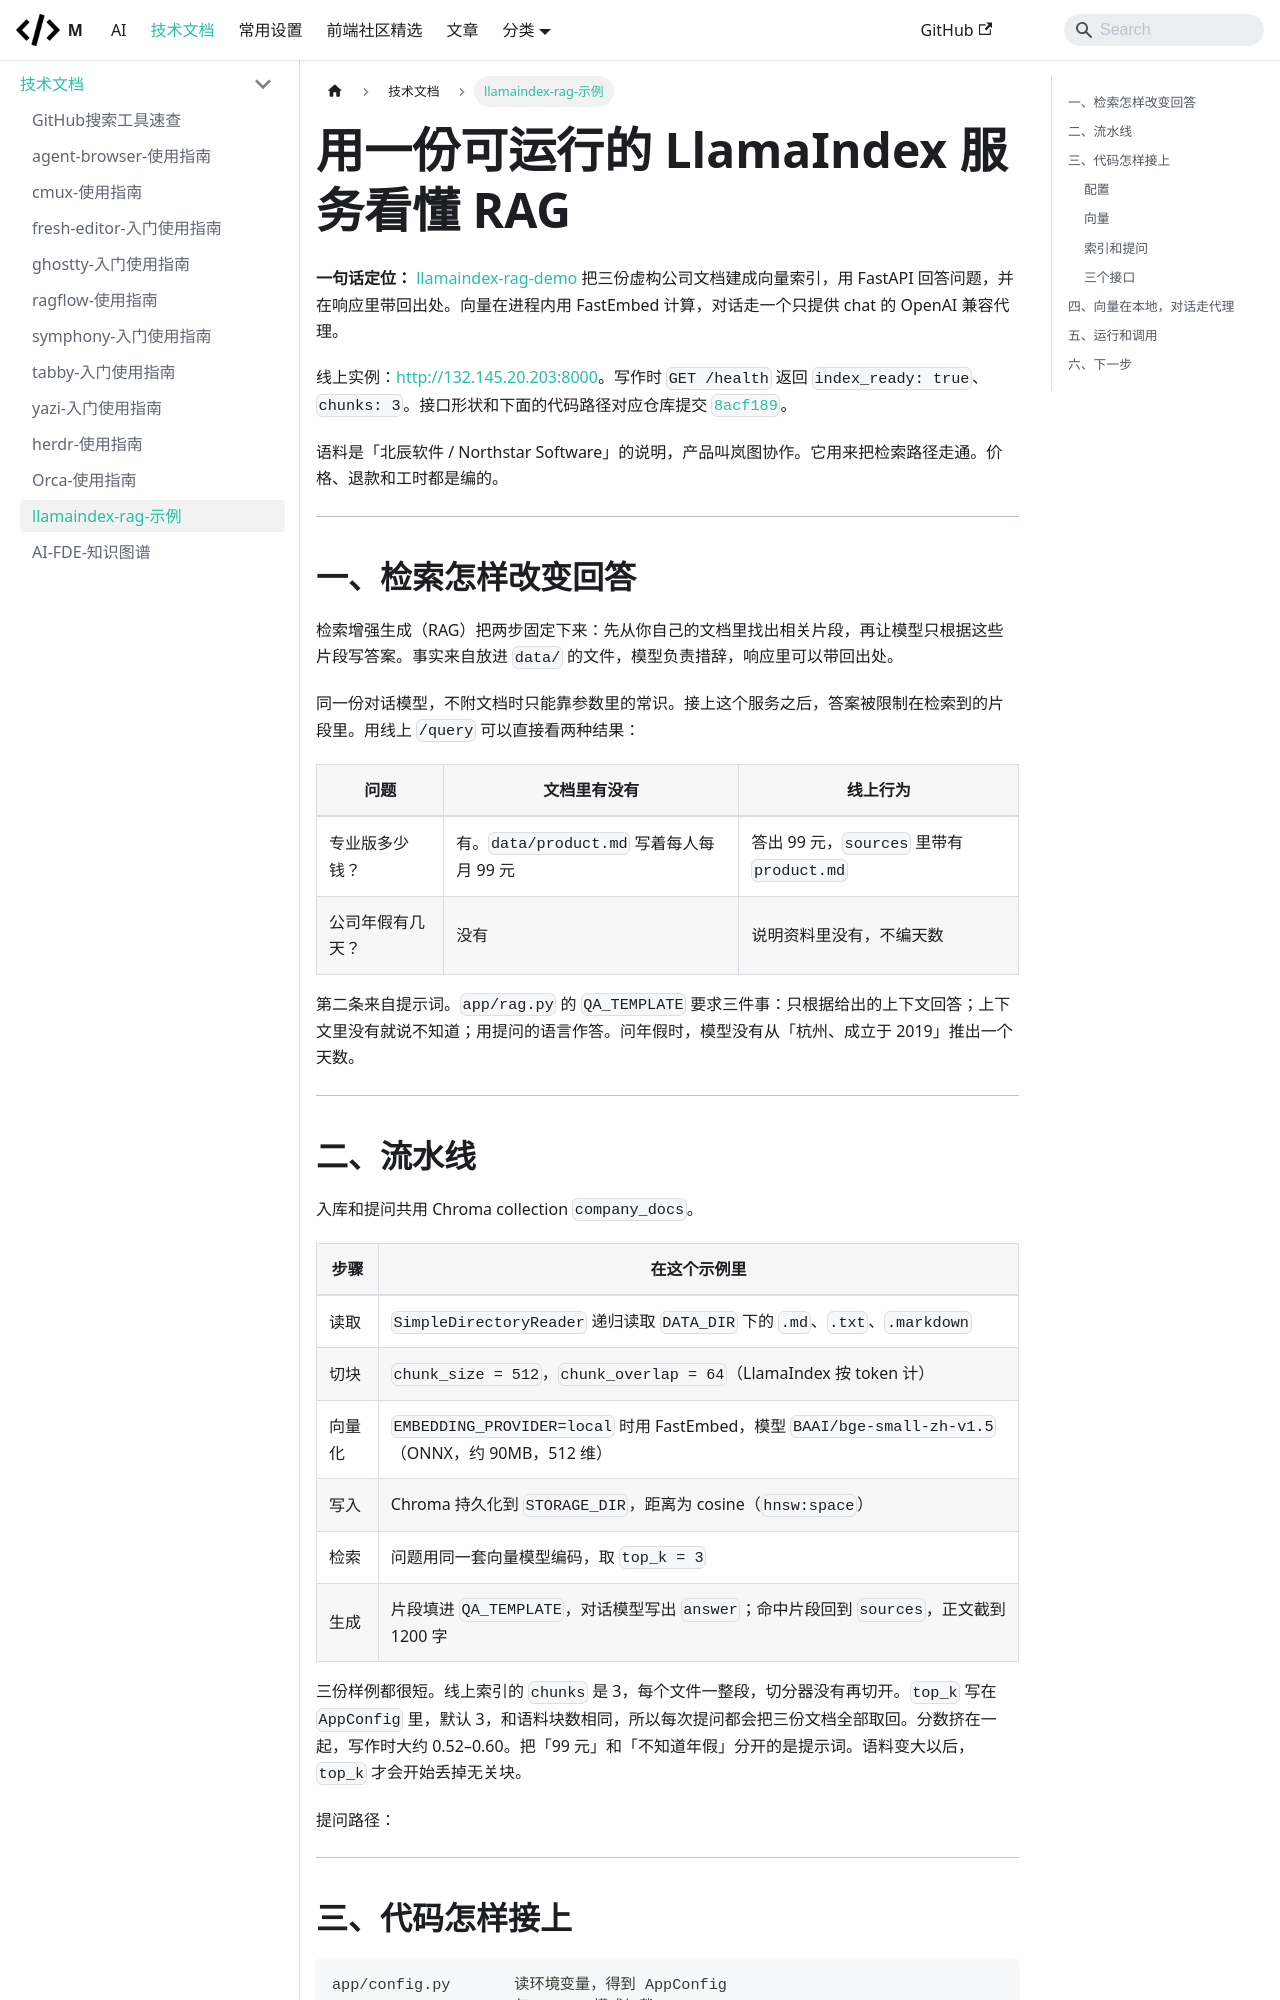

repository: mengfei0053/Blog · page: docs/guides/llamaindex-rag-demo/index.html · generator: docusaurus

---
sidebar_position: 12
title: "用一份可运行的 LlamaIndex 服务看懂 RAG"
sidebar_label: "llamaindex-rag-示例"
description: "以 FastAPI + LlamaIndex + Chroma 的公开示例为线索：文档如何切块、为什么向量在本地算、对话为什么走 OpenAI 兼容代理，以及三个 HTTP 接口实际返回什么。"
---

# 用一份可运行的 LlamaIndex 服务看懂 RAG

**一句话定位：** [llamaindex-rag-demo](https://github.com/mengfei0053/llamaindex-rag-demo) 把三份虚构公司文档建成向量索引，用 FastAPI 回答问题，并在响应里带回出处。向量在进程内用 FastEmbed 计算，对话走一个只提供 chat 的 OpenAI 兼容代理。

线上实例：[http://132.145.20.203:8000](http://132.145.20.203:8000)。写作时 `GET /health` 返回 `index_ready: true`、`chunks: 3`。接口形状和下面的代码路径对应仓库提交 [`8acf189`](https://github.com/mengfei0053/llamaindex-rag-demo/commit/8acf18965224302669cb1f68ba03de49d72a9394)。

语料是「北辰软件 / Northstar Software」的说明，产品叫岚图协作。它用来把检索路径走通。价格、退款和工时都是编的。

---

## 一、检索怎样改变回答

检索增强生成（RAG）把两步固定下来：先从你自己的文档里找出相关片段，再让模型只根据这些片段写答案。事实来自放进 `data/` 的文件，模型负责措辞，响应里可以带回出处。

同一份对话模型，不附文档时只能靠参数里的常识。接上这个服务之后，答案被限制在检索到的片段里。用线上 `/query` 可以直接看两种结果：

| 问题 | 文档里有没有 | 线上行为 |
|---|---|---|
| 专业版多少钱？ | 有。`data/product.md` 写着每人每月 99 元 | 答出 99 元，`sources` 里带有 `product.md` |
| 公司年假有几天？ | 没有 | 说明资料里没有，不编天数 |

第二条来自提示词。`app/rag.py` 的 `QA_TEMPLATE` 要求三件事：只根据给出的上下文回答；上下文里没有就说不知道；用提问的语言作答。问年假时，模型没有从「杭州、成立于 2019」推出一个天数。

---

## 二、流水线

入库和提问共用 Chroma collection `company_docs`。

| 步骤 | 在这个示例里 |
|---|---|
| 读取 | `SimpleDirectoryReader` 递归读取 `DATA_DIR` 下的 `.md`、`.txt`、`.markdown` |
| 切块 | `chunk_size = 512`，`chunk_overlap = 64`（LlamaIndex 按 token 计） |
| 向量化 | `EMBEDDING_PROVIDER=local` 时用 FastEmbed，模型 `BAAI/bge-small-zh-v1.5`（ONNX，约 90MB，512 维） |
| 写入 | Chroma 持久化到 `STORAGE_DIR`，距离为 cosine（`hnsw:space`） |
| 检索 | 问题用同一套向量模型编码，取 `top_k = 3` |
| 生成 | 片段填进 `QA_TEMPLATE`，对话模型写出 `answer`；命中片段回到 `sources`，正文截到 1200 字 |

三份样例都很短。线上索引的 `chunks` 是 3，每个文件一整段，切分器没有再切开。`top_k` 写在 `AppConfig` 里，默认 3，和语料块数相同，所以每次提问都会把三份文档全部取回。分数挤在一起，写作时大约 0.52–0.60。把「99 元」和「不知道年假」分开的是提示词。语料变大以后，`top_k` 才会开始丢掉无关块。

提问路径：

```mermaid
flowchart TB
  Q["POST /query"] --> Emb["编码问题<br/>同一向量模型"]
  Emb --> Store["Chroma cosine<br/>top_k = 3"]
  Store --> Prompt["填入提示词<br/>只依据片段"]
  Prompt --> LLM["兼容对话接口"]
  LLM --> Out["返回答案<br/>和 sources"]
```

---
